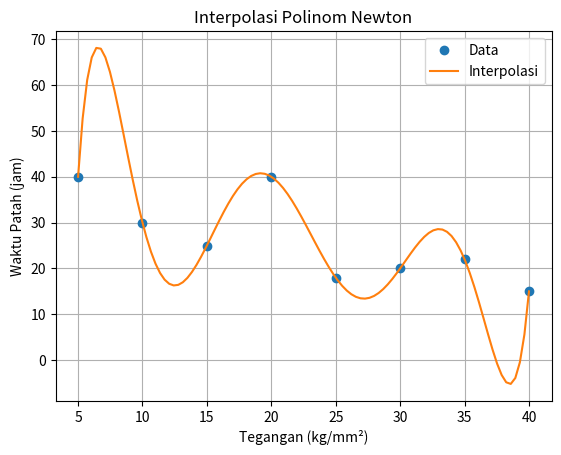

Here is the Python script that generated this plot:
import numpy as np
import matplotlib.pyplot as plt

# Data yang diberikan
x = np.array([5, 10, 15, 20, 25, 30, 35, 40])
y = np.array([40, 30, 25, 40, 18, 20, 22, 15])

# Fungsi untuk menghitung koefisien polinom Newton
def newton_divided_difference(x, y):
  n = len(x)
  f = np.zeros((n, n))
  f[:, 0] = y

  # Menghitung koefisien polinom
  for j in range(1, n):
    for i in range(j, n):
      f[i, j] = (f[i, j-1] - f[i-1, j-1]) / (x[i] - x[i-j])

  return f

# Fungsi untuk mengevaluasi polinom Newton
def evaluate_newton_polynomial(x, x_data, f):
  n = len(x_data)
  result = f[0, 0]
  for i in range(1, n):
    product = 1
    for j in range(i):
      product *= (x - x_data[j])
    result += f[i, i] * product
  return result

# Menghitung koefisien polinom Newton
f = newton_divided_difference(x, y)

# Mendefinisikan rentang x untuk interpolasi
x_interp = np.linspace(5, 40, 100)

# Mengevaluasi polinom Newton untuk rentang x
y_interp = evaluate_newton_polynomial(x_interp, x, f)

# Plot hasil interpolasi
plt.plot(x, y, 'o', label='Data')
plt.plot(x_interp, y_interp, label='Interpolasi')
plt.xlabel('Tegangan (kg/mm²)')
plt.ylabel('Waktu Patah (jam)')
plt.title('Interpolasi Polinom Newton')
plt.legend()
plt.grid(True)
plt.show()

# Test Interpolasi
x_test = 17.5
y_test = evaluate_newton_polynomial(x_test, x, f)
print(f'Waktu patah untuk tegangan {x_test} kg/mm² adalah {y_test:.2f} jam.')